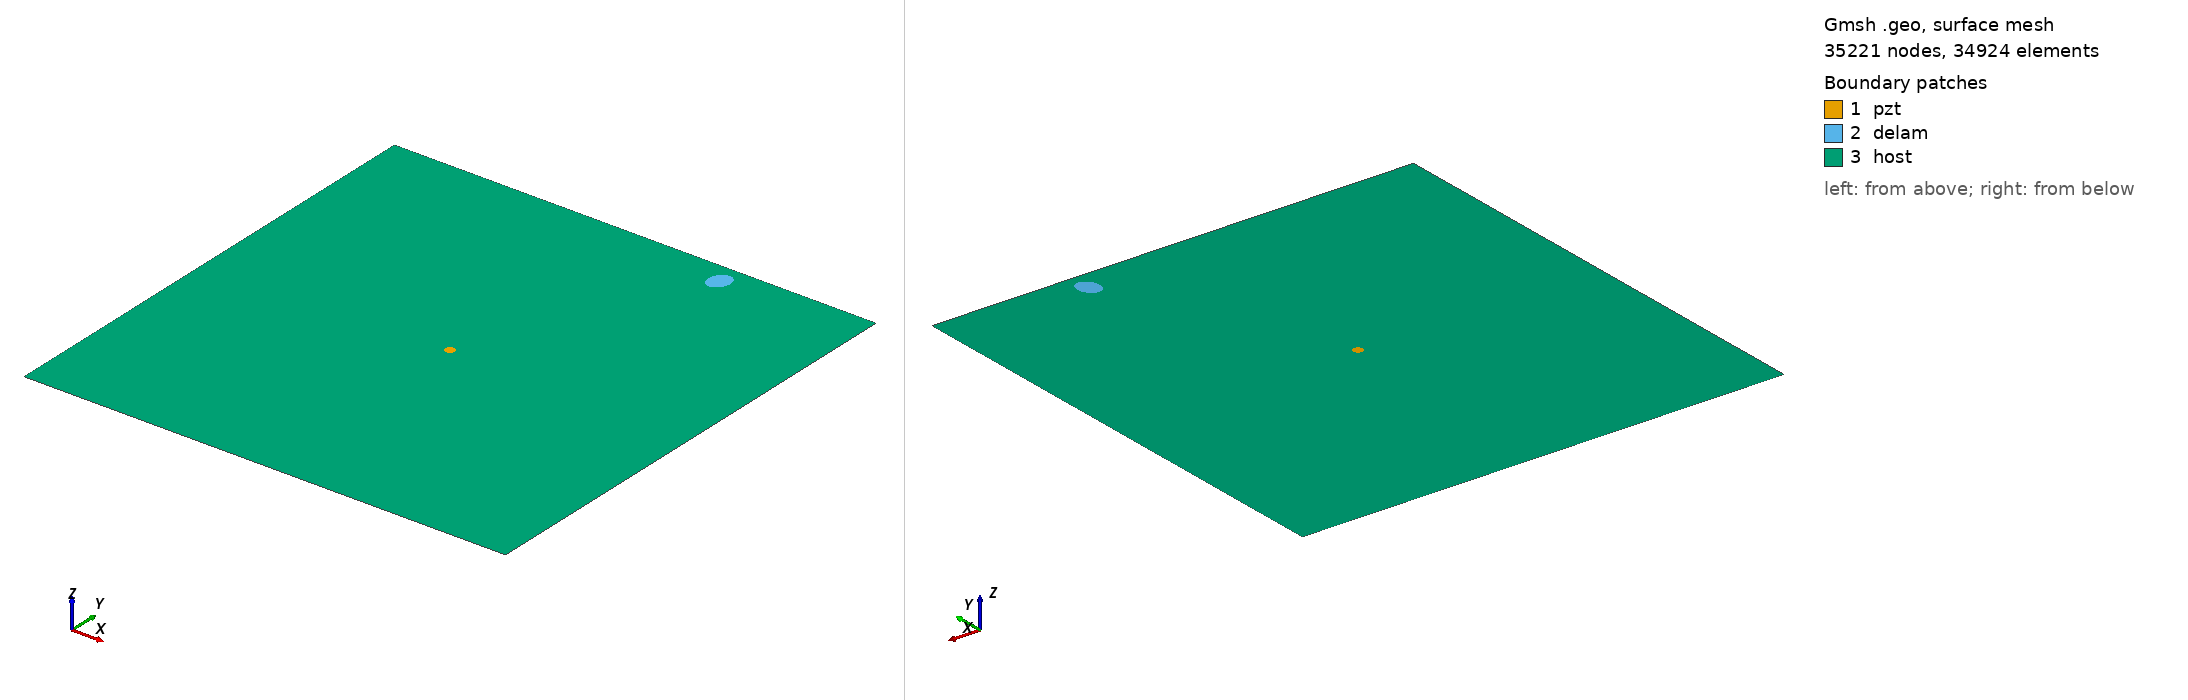

Gmsh geometry script, surface-meshed: 35221 nodes, 34924 surface elements. Boundary patches (legend numbers): 1 pzt, 2 delam, 3 host. Left view from above one corner, right view from below the opposite corner. Legend entries are the model's physical surfaces. The drawing asked Gmsh for element sizes between 1% and 20% of the model's largest extent; the script's own settings can give other sizes.

=== m1_rand_single_delam_61.geo (drawn) ===
SetFactory("OpenCASCADE");
L=0.500000; 
W=0.500000; 
a=0.012582; 
b=0.009919; 
x=0.353896; 
y=0.478521; 
alpha=0.390883 *Pi; 
r=0.005000; 
xpzt=0.250000; 
ypzt=0.250000; 
//+
Point(1) = {0, 0, 0, 1.0};
//+
Point(2) = {L, 0, 0, 1.0};
//+
Point(3) = {L, W, 0, 1.0};
//+
Point(4) = {0, W, 0, 1.0};
//+
Line(1) = {1, 2};
//+
Line(2) = {2, 3};
//+
Line(3) = {3, 4};
//+
Line(4) = {4, 1};
//+
Circle(5) = {xpzt, ypzt, -0, r, 0, 2*Pi};
//+
Ellipse(6) = {x, y, -0, a, b, 0, 2*Pi};
//+
Rotate {{0, 0, 1}, {x, y, 0}, alpha} {
  Curve{6}; 
}
//+
Curve Loop(1) = {4, 1, 2, 3};
//+
Curve Loop(2) = {6};
//+
Curve Loop(3) = {5};
//+
Curve Loop(4) = {6};
//+
Curve Loop(5) = {5};
//+
Plane Surface(1) = {5};
//+
Plane Surface(2) = {4};
//+
Plane Surface(3) = {1, 2, 3};
//+
Point(9) = {xpzt, ypzt, 0, 1.0};
//+
Point{9} In Surface {1};// mesh node at centre of pzt
//+
Physical Surface("pzt") = {1};
//+
Physical Surface("delam") = {2};
//+
Physical Surface("host") = {3};

Mesh.Algorithm = 6; // Frontal
Mesh.CharacteristicLengthFactor = 0.068000;
Mesh.CharacteristicLengthMin = 0.001000;
Mesh.CharacteristicLengthMax = 0.200000;
Mesh.RecombineAll = 1; // Apply recombination algorithm
Mesh.SubdivisionAlgorithm = 1; // 1: all quadrangles
Mesh.Smoothing = 1;
